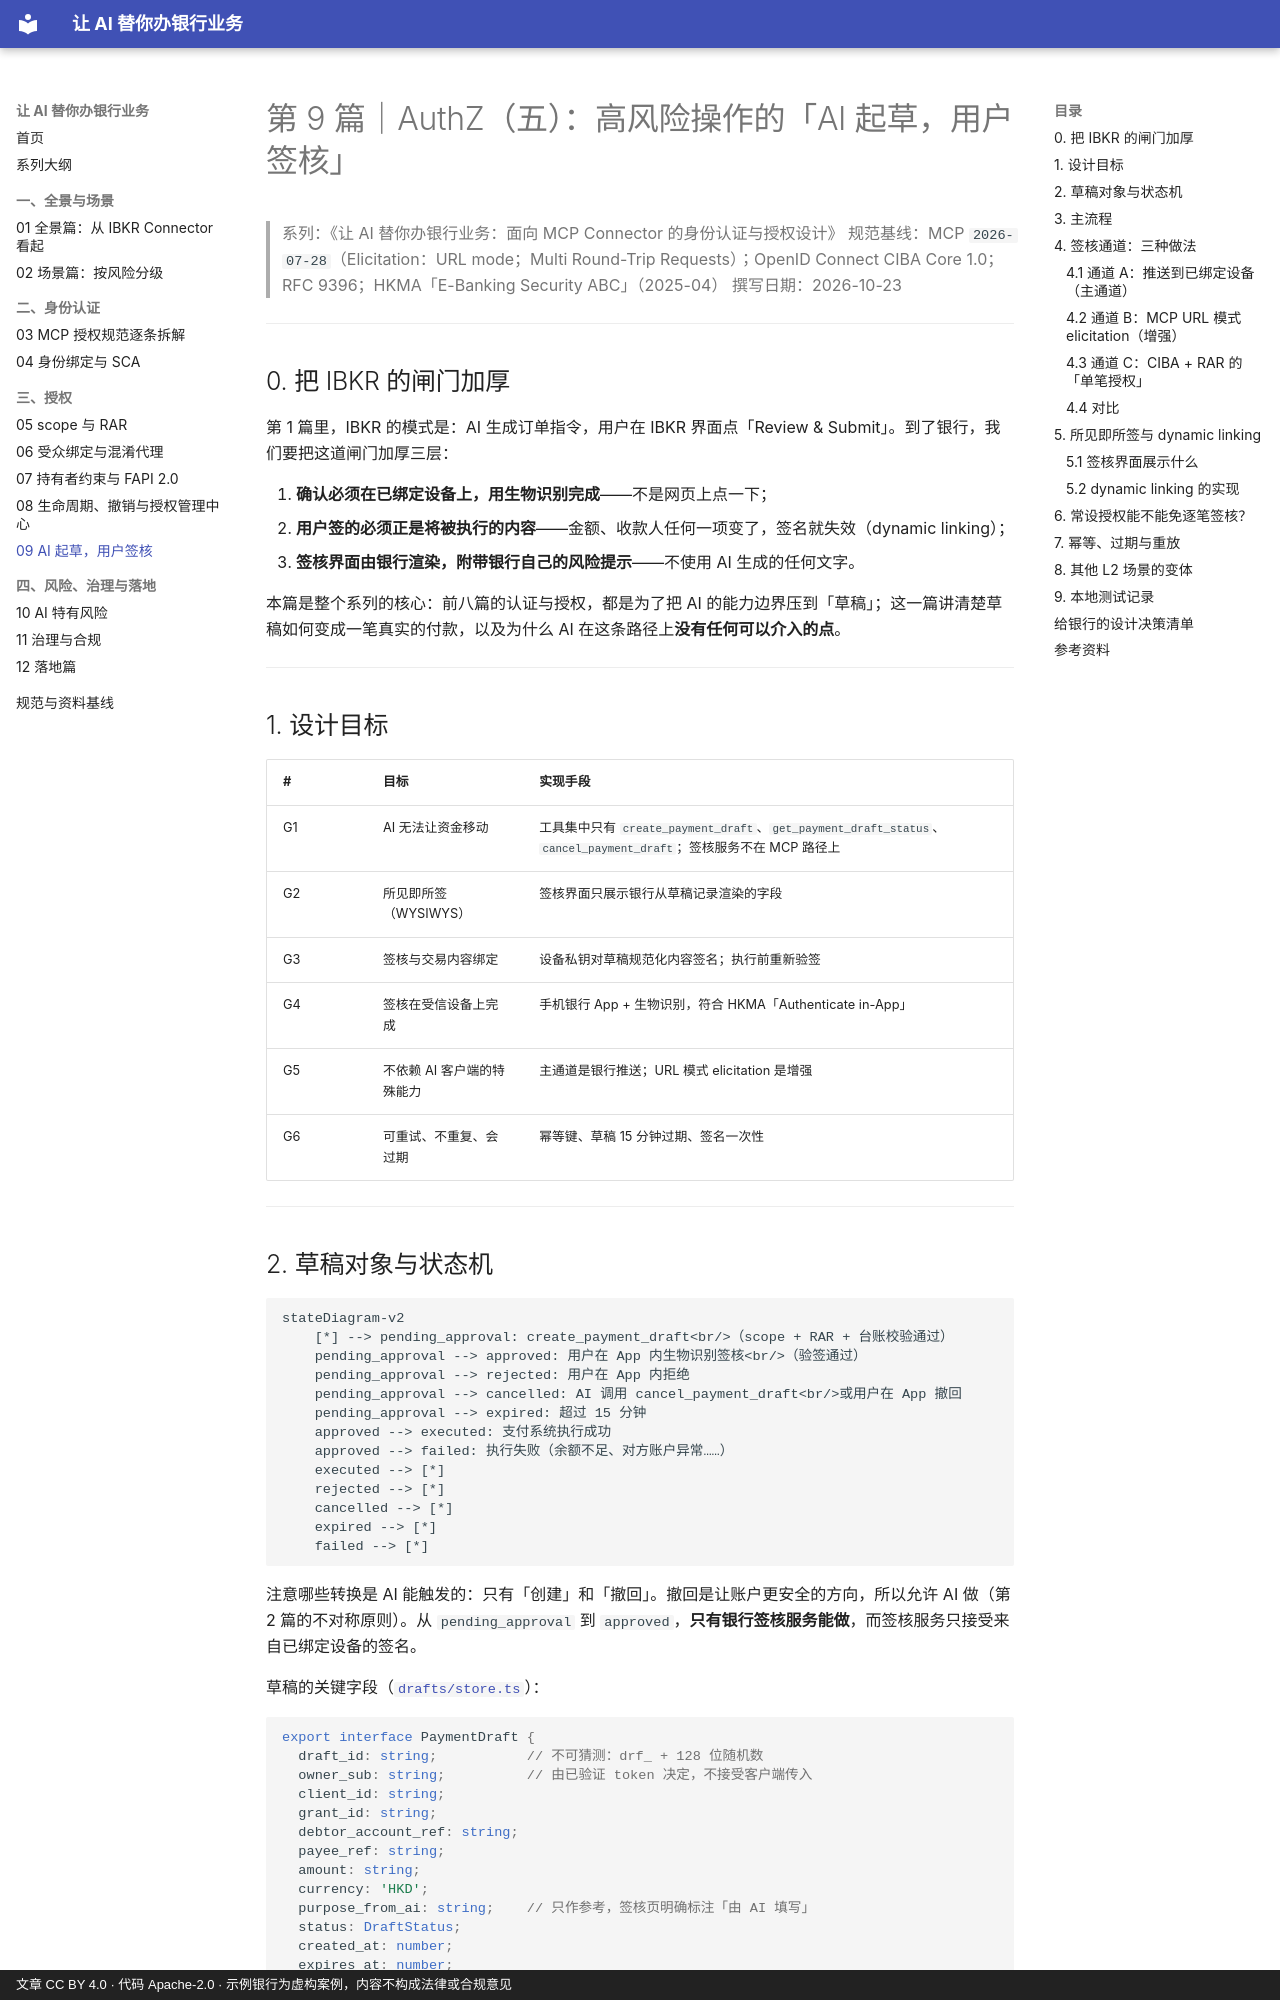

repository: geekchow/bank-ai-connector-auth · page: 09-authz-draft-and-human-approval/index.html · generator: mkdocs · copyright: 文章 CC BY 4.0 · 代码 Apache-2.0 · 示例银行为虚构案例，内容不构成法律或合规意见

# 第 9 篇｜AuthZ（五）：高风险操作的「AI 起草，用户签核」

> 系列：《让 AI 替你办银行业务：面向 MCP Connector 的身份认证与授权设计》
> 规范基线：MCP `2026-07-28`（Elicitation：URL mode；Multi Round-Trip Requests）；OpenID Connect CIBA Core 1.0；RFC 9396；HKMA「E-Banking Security ABC」（2025-04）
> 撰写日期：2026-10-23

---

## 0. 把 IBKR 的闸门加厚

第 1 篇里，IBKR 的模式是：AI 生成订单指令，用户在 IBKR 界面点「Review & Submit」。到了银行，我们要把这道闸门加厚三层：

1. **确认必须在已绑定设备上，用生物识别完成**——不是网页上点一下；
2. **用户签的必须正是将被执行的内容**——金额、收款人任何一项变了，签名就失效（dynamic linking）；
3. **签核界面由银行渲染，附带银行自己的风险提示**——不使用 AI 生成的任何文字。

本篇是整个系列的核心：前八篇的认证与授权，都是为了把 AI 的能力边界压到「草稿」；这一篇讲清楚草稿如何变成一笔真实的付款，以及为什么 AI 在这条路径上**没有任何可以介入的点**。

---

## 1. 设计目标

| # | 目标 | 实现手段 |
|---|---|---|
| G1 | AI 无法让资金移动 | 工具集中只有 `create_payment_draft`、`get_payment_draft_status`、`cancel_payment_draft`；签核服务不在 MCP 路径上 |
| G2 | 所见即所签（WYSIWYS） | 签核界面只展示银行从草稿记录渲染的字段 |
| G3 | 签核与交易内容绑定 | 设备私钥对草稿规范化内容签名；执行前重新验签 |
| G4 | 签核在受信设备上完成 | 手机银行 App + 生物识别，符合 HKMA「Authenticate in-App」 |
| G5 | 不依赖 AI 客户端的特殊能力 | 主通道是银行推送；URL 模式 elicitation 是增强 |
| G6 | 可重试、不重复、会过期 | 幂等键、草稿 15 分钟过期、签名一次性 |

---

## 2. 草稿对象与状态机

```mermaid
stateDiagram-v2
    [*] --> pending_approval: create_payment_draft<br/>（scope + RAR + 台账校验通过）
    pending_approval --> approved: 用户在 App 内生物识别签核<br/>（验签通过）
    pending_approval --> rejected: 用户在 App 内拒绝
    pending_approval --> cancelled: AI 调用 cancel_payment_draft<br/>或用户在 App 撤回
    pending_approval --> expired: 超过 15 分钟
    approved --> executed: 支付系统执行成功
    approved --> failed: 执行失败（余额不足、对方账户异常……）
    executed --> [*]
    rejected --> [*]
    cancelled --> [*]
    expired --> [*]
    failed --> [*]
```

注意哪些转换是 AI 能触发的：只有「创建」和「撤回」。撤回是让账户更安全的方向，所以允许 AI 做（第 2 篇的不对称原则）。从 `pending_approval` 到 `approved`，**只有银行签核服务能做**，而签核服务只接受来自已绑定设备的签名。

草稿的关键字段（[`drafts/store.ts`](../code/mcp-server/src/drafts/store.ts)）：

```ts
export interface PaymentDraft {
  draft_id: string;           // 不可猜测：drf_ + 128 位随机数
  owner_sub: string;          // 由已验证 token 决定，不接受客户端传入
  client_id: string;
  grant_id: string;
  debtor_account_ref: string;
  payee_ref: string;
  amount: string;
  currency: 'HKD';
  purpose_from_ai: string;    // 只作参考，签核页明确标注「由 AI 填写」
  status: DraftStatus;
  created_at: number;
  expires_at: number;
  idempotency_key: string;
}
```

---
